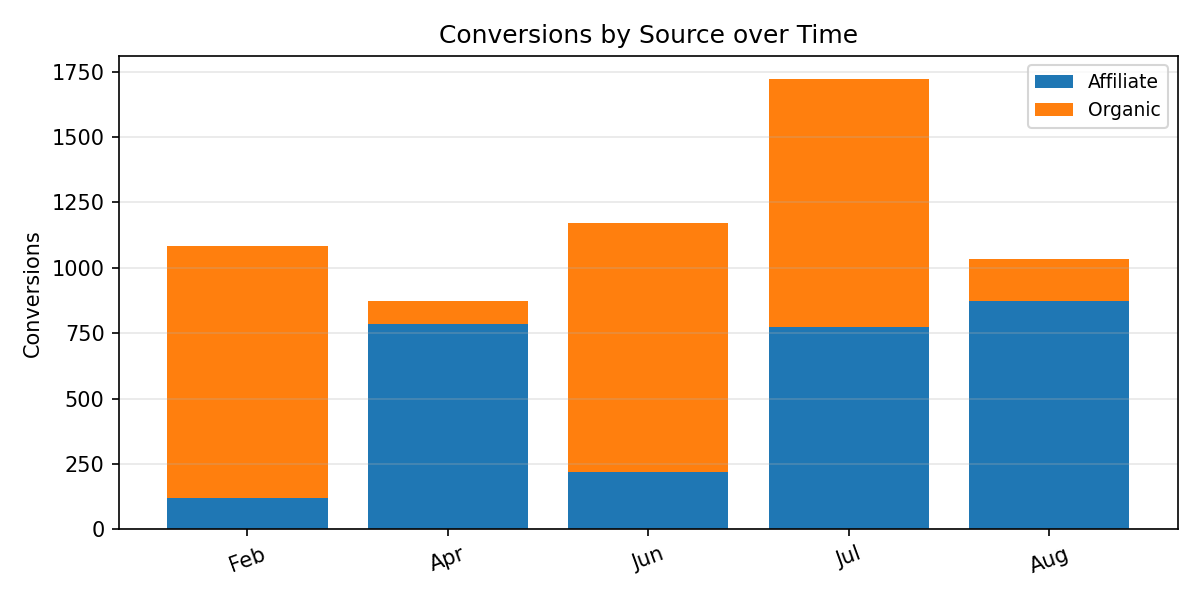

The table this chart was drawn from, first rows:
Period, Affiliate, Organic, Total
Feb, 118.0, 964.0, 1082
Apr, 785.0, 90.0, 875.0
Jun, 219.0, 952.0, 1171
Jul, 775.0, 949.0, 1724
Aug, 875.0, 160.0, 1035
